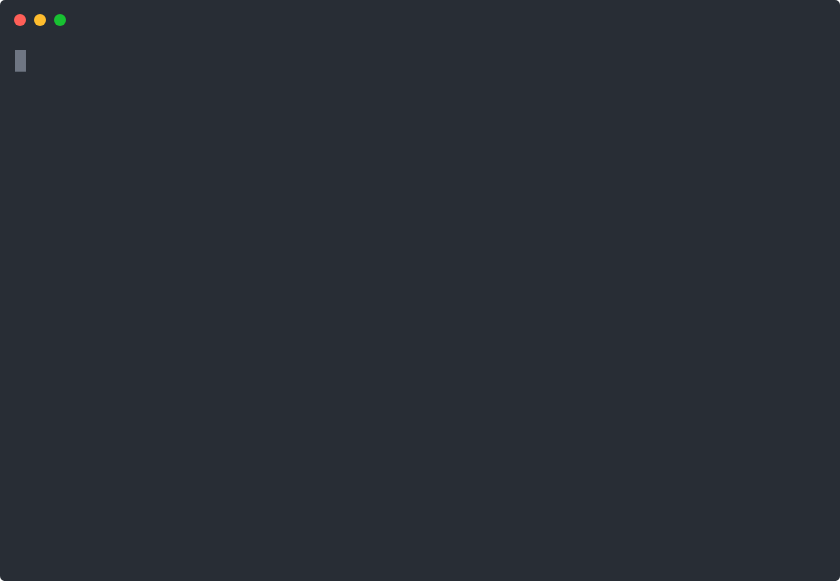
t = 0.00 s
t = 1.10 s: frame unchanged from t = 0.00 s, image omitted
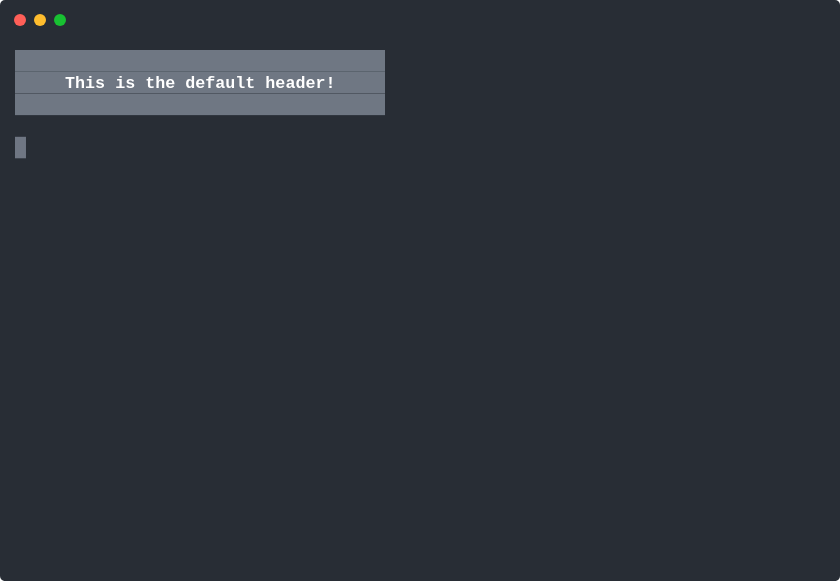
t = 1.47 s
t = 2.72 s: frame unchanged from t = 1.47 s, image omitted
t = 3.97 s: frame unchanged from t = 1.47 s, image omitted
t = 5.22 s: frame unchanged from t = 1.47 s, image omitted

The animated SVG that drew these frames (rendered in a browser with its animation timeline set to each time). Animation: 1 CSS @keyframes rule; one cycle of 6.47 s, repeats indefinitely.

<svg xmlns="http://www.w3.org/2000/svg" xmlns:xlink="http://www.w3.org/1999/xlink" width="840" height="581.04"><rect width="840" height="581.04" rx="5" ry="5" class="a"></rect><svg y="0%" x="0%"><circle cx="20" cy="20" r="6" class="b"></circle><circle cx="40" cy="20" r="6" class="c"></circle><circle cx="60" cy="20" r="6" class="d"></circle></svg><svg height="521.04" viewBox="0 0 80 52.104" width="800" x="15" xmlns="http://www.w3.org/2000/svg" xmlns:xlink="http://www.w3.org/1999/xlink" y="50"><style>.a{fill:rgb(40,45,53)}.b{fill:#ff5f58}.c{fill:#ffbd2e}.d{fill:#18c132}.e{font-family:Monaco,Consolas,Menlo,'Bitstream Vera Sans Mono','Powerline Symbols',monospace}.f{fill:rgb(111,119,131)}.g{fill:rgb(185,192,203);white-space:pre}.h{fill:rgb(255,255,255);font-weight:bold;white-space:pre}.i{fill:transparent}.j{fill:rgb(111,118,131)}.l{animation-duration:6.466321s;animation-iteration-count:infinite;animation-name:k;animation-timing-function:steps(1,end)}@keyframes k{0%{transform:translateX(-0px)}22.7%{transform:translateX(-80px)}100%{transform:translateX(-160px)}}</style><g font-family="Monaco, Consolas, Menlo, &#x27;Bitstream Vera Sans Mono&#x27;, &#x27;Powerline Symbols&#x27;, monospace" font-size="1.67" class="e"><defs><symbol id="1"><rect height="2.171" width="37" x="0" y="0" class="f"></rect><text x="0" y="1.67" class="g">                                     </text></symbol><symbol id="2"><rect height="2.171" width="37" x="0" y="0" class="f"></rect><text x="0" y="1.67" class="h">     This is the default header!     </text></symbol><symbol id="a"><rect height="24" width="80" x="0" y="0" class="i"></rect></symbol><symbol id="b"><rect height="2.171" width="1.1022" class="j"></rect></symbol></defs><rect height="52.104" width="80" class="a"></rect><g class="l"><svg x="0" y="0" width="240"><svg x="0"><use xlink:href="#a"></use><use xlink:href="#b" x="-0.0040000000000000036" y="0"></use></svg><svg x="80"><use xlink:href="#a"></use><use xlink:href="#b" x="-0.0040000000000000036" y="8.658999999999999"></use><use xlink:href="#1" y="0"></use><use xlink:href="#2" y="2.171"></use><use xlink:href="#1" y="4.342"></use></svg><svg x="160"><use xlink:href="#a"></use><use xlink:href="#b" x="-0.0040000000000000036" y="13.001"></use><use xlink:href="#1" y="0"></use><use xlink:href="#2" y="2.171"></use><use xlink:href="#1" y="4.342"></use><text x="0" y="12.525" class="g">restarting...</text></svg></svg></g></g></svg></svg>
